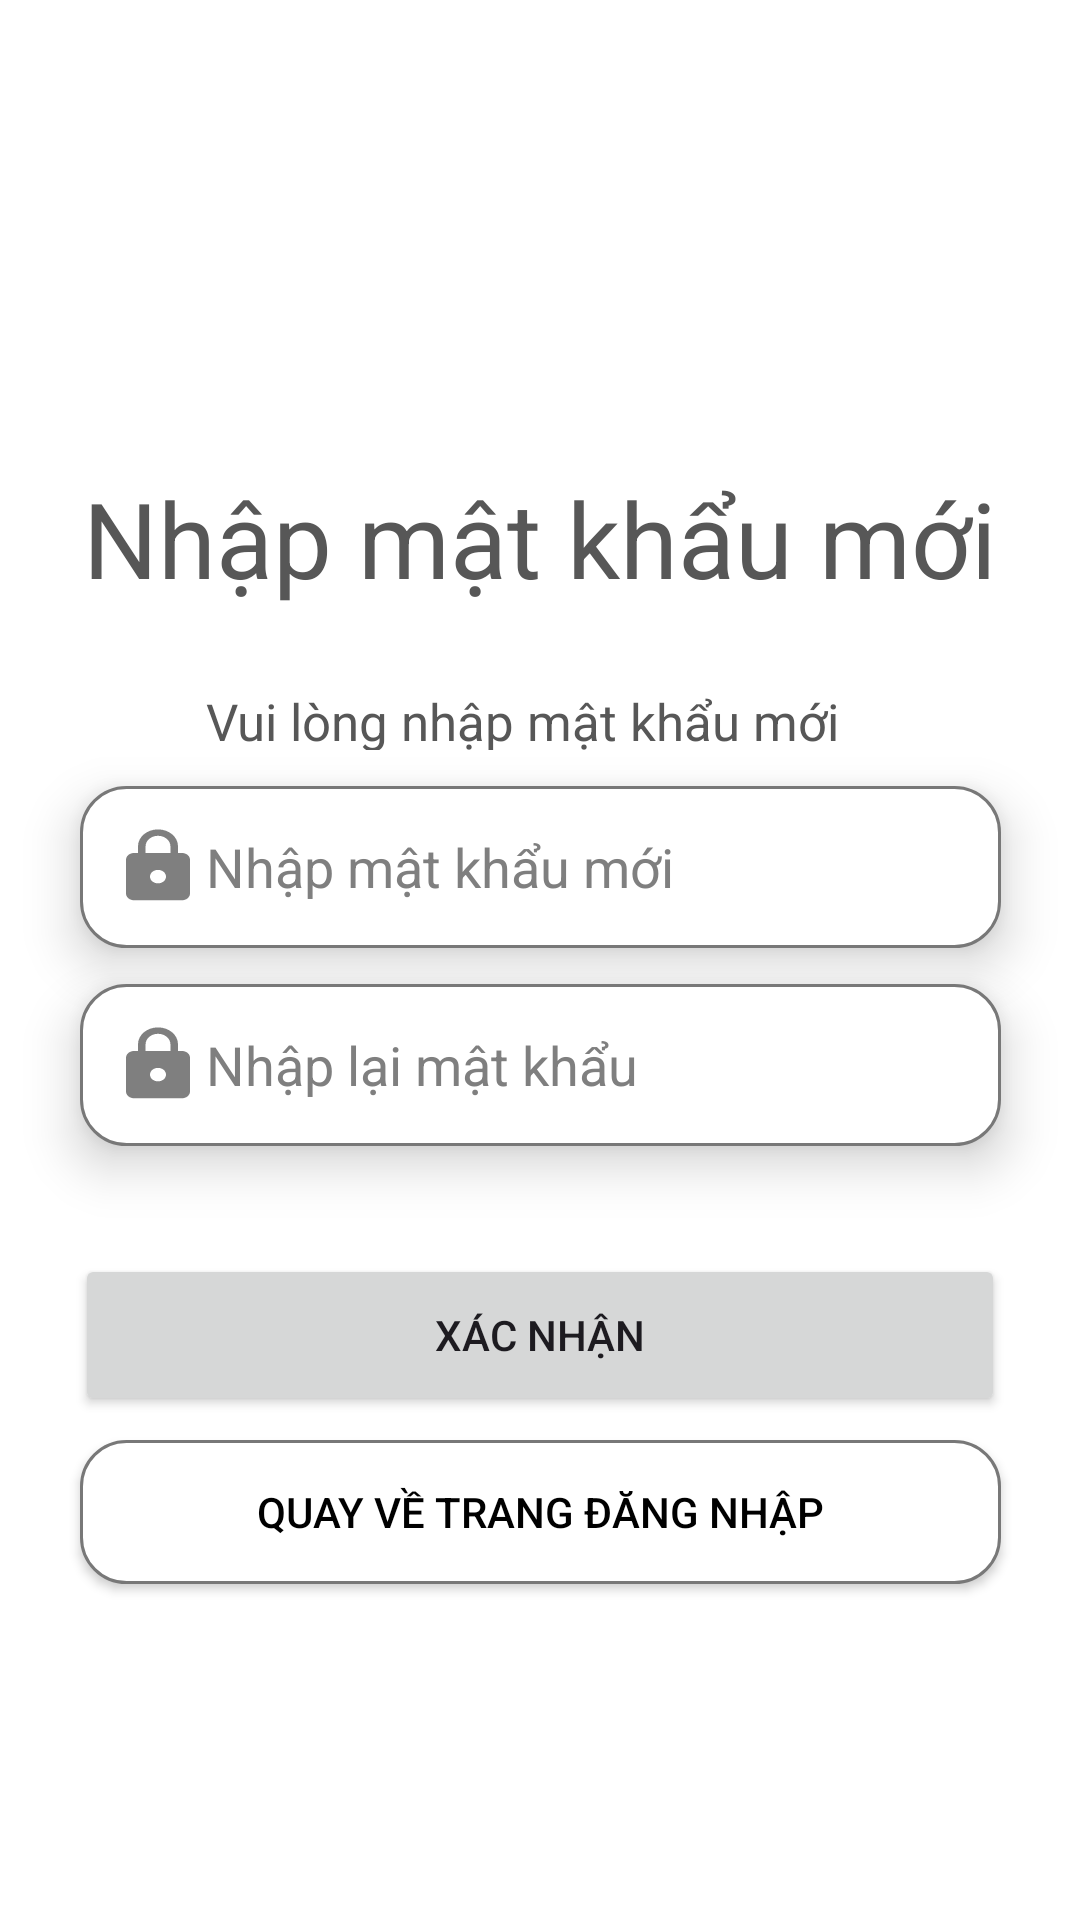

Layout XML and referenced resources for this Android screen:
<!-- AndroidManifest.xml: application theme Theme.Android_social_media -->
<!-- res/layout/fragment_reset_password.xml -->
<?xml version="1.0" encoding="utf-8"?>
<androidx.constraintlayout.widget.ConstraintLayout xmlns:android="http://schemas.android.com/apk/res/android"
    xmlns:app="http://schemas.android.com/apk/res-auto"
    xmlns:tools="http://schemas.android.com/tools"
    android:layout_width="match_parent"
    android:layout_height="match_parent"
    android:background="@color/white"
    tools:context=".fragment.ResetPasswordFragment">

    <Button
        android:id="@+id/btnXacNhan"
        android:layout_width="310dp"
        android:layout_height="54dp"
        android:layout_marginTop="36dp"
        android:text="Xác nhận"
        app:layout_constraintEnd_toEndOf="parent"
        app:layout_constraintStart_toStartOf="parent"
        app:layout_constraintTop_toBottomOf="@+id/edtResetPass2" />


    <Button
        android:id="@+id/btnBackToLogin"
        android:layout_width="307dp"
        android:layout_height="48dp"
        android:layout_marginTop="8dp"
        android:background="@drawable/custom_plantext"
        android:text="Quay về trang Đăng Nhập"
        android:textColor="@color/black"
        app:backgroundTint="@null"
        app:layout_constraintEnd_toEndOf="parent"
        app:layout_constraintStart_toStartOf="parent"
        app:layout_constraintTop_toBottomOf="@+id/btnXacNhan" />

    <EditText
        android:id="@+id/edtResetPass1"
        android:layout_width="307dp"
        android:layout_height="54dp"
        android:layout_marginTop="12dp"
        android:background="@drawable/custom_plantext"
        android:drawableStart="@drawable/ic_lock"
        android:elevation="10dp"
        android:ems="10"
        android:gravity="start|center_vertical"
        android:hint="Nhập mật khẩu mới"
        android:inputType="textPassword"
        android:padding="10dp"
        android:paddingLeft="20dp"
        android:textColorHint="#7f7f7f"
        app:layout_constraintEnd_toEndOf="parent"
        app:layout_constraintHorizontal_bias="0.5"
        app:layout_constraintStart_toStartOf="parent"
        app:layout_constraintTop_toBottomOf="@+id/textView7" />

    <EditText
        android:id="@+id/edtResetPass2"
        android:layout_width="307dp"
        android:layout_height="54dp"
        android:layout_marginTop="12dp"
        android:background="@drawable/custom_plantext"
        android:drawableStart="@drawable/ic_lock"
        android:drawableEnd="@drawable/ic_hide"
        android:elevation="10dp"
        android:ems="10"
        android:gravity="start|center_vertical"
        android:hint="Nhập lại mật khẩu"
        android:inputType="textPassword"
        android:padding="10dp"
        android:textColorHint="#7f7f7f"
        android:longClickable="false"
        app:layout_constraintEnd_toEndOf="parent"
        app:layout_constraintHorizontal_bias="0.5"
        app:layout_constraintStart_toStartOf="parent"
        app:layout_constraintTop_toBottomOf="@+id/edtResetPass1" />

    <TextView
        android:id="@+id/textView7"
        android:layout_width="223dp"
        android:layout_height="21dp"
        android:layout_marginTop="24dp"
        android:text="Vui lòng nhập mật khẩu mới"
        android:textColor="#575757"
        android:textSize="17dp"
        app:layout_constraintEnd_toEndOf="parent"
        app:layout_constraintStart_toStartOf="parent"
        app:layout_constraintTop_toBottomOf="@+id/textView5" />

    <TextView
        android:id="@+id/textView5"
        android:layout_width="310dp"
        android:layout_height="49dp"
        android:layout_marginTop="156dp"
        android:rotation="0"
        android:text="Nhập mật khẩu mới"
        android:textColor="#575757"
        android:textSize="35dp"
        app:layout_constraintEnd_toEndOf="parent"
        app:layout_constraintHorizontal_bias="0.554"
        app:layout_constraintStart_toStartOf="parent"
        app:layout_constraintTop_toTopOf="parent" />

</androidx.constraintlayout.widget.ConstraintLayout>
<!-- resources referenced by this layout -->
<resources>
  <color name="black">#FF000000</color>
  <color name="white">#FFFFFFFF</color>
  <!-- drawable custom_plantext (drawable) -->
  <?xml version="1.0" encoding="utf-8"?>
  <shape
      android:shape="rectangle"
      xmlns:android="http://schemas.android.com/apk/res/android">
      <size android:height="45dp"
          android:width="298dp" />
      <solid android:color="#fff" />
      <corners android:radius="15dp"/>
      <stroke android:color="#787878"
          android:width="1dp"/>
  </shape>
  <!-- drawable ic_lock (drawable) -->
  <vector android:height="27dp" android:tint="#7f7f7f"
      android:viewportHeight="24" android:viewportWidth="24"
      android:width="32dp" xmlns:android="http://schemas.android.com/apk/res/android">
      <path android:fillColor="@android:color/white" android:pathData="M18,8h-1L17,6c0,-2.76 -2.24,-5 -5,-5S7,3.24 7,6v2L6,8c-1.1,0 -2,0.9 -2,2v10c0,1.1 0.9,2 2,2h12c1.1,0 2,-0.9 2,-2L20,10c0,-1.1 -0.9,-2 -2,-2zM12,17c-1.1,0 -2,-0.9 -2,-2s0.9,-2 2,-2 2,0.9 2,2 -0.9,2 -2,2zM15.1,8L8.9,8L8.9,6c0,-1.71 1.39,-3.1 3.1,-3.1 1.71,0 3.1,1.39 3.1,3.1v2z"/>
  </vector>
  <style name="Theme.Android_social_media" parent="Base.Theme.Android_social_media" />
  <style name="Base.Theme.Android_social_media" parent="Theme.Material3.DayNight.NoActionBar">
          
          
      </style>
</resources>
